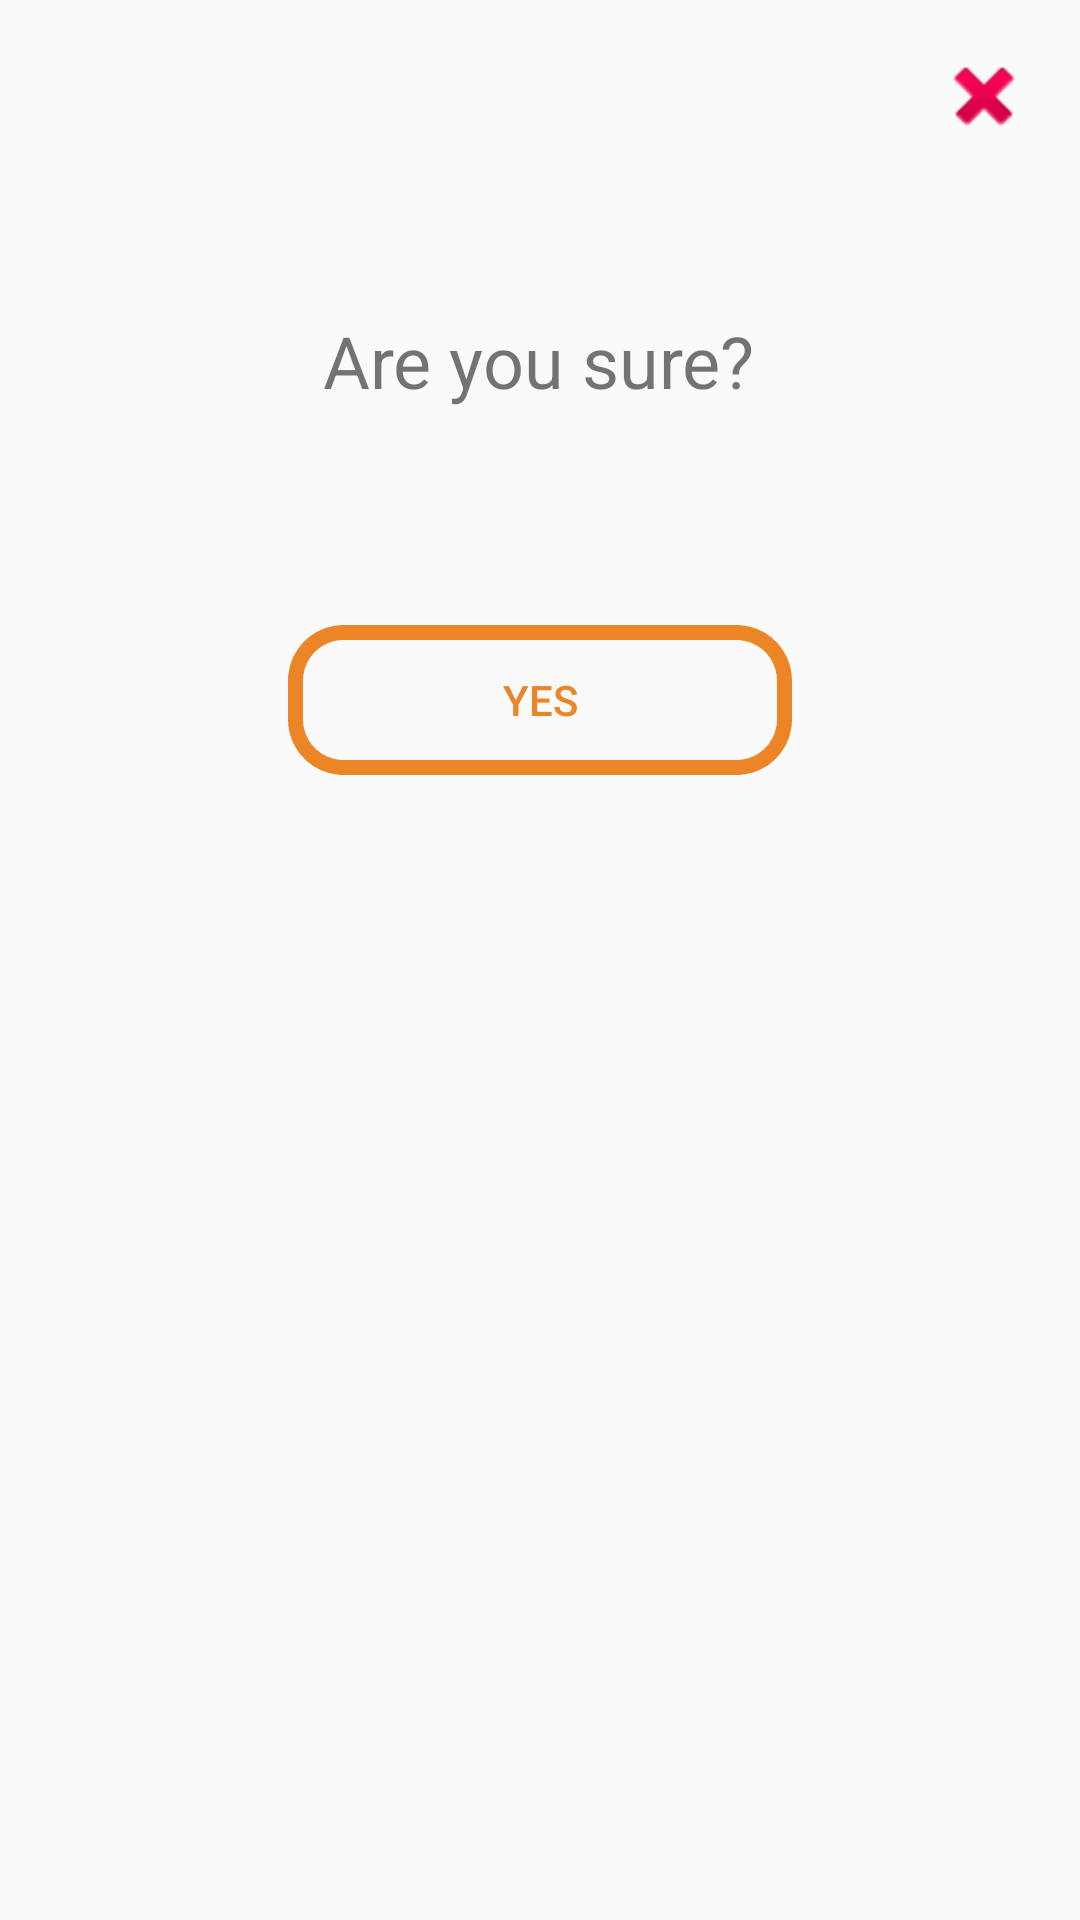

This screen was rendered from an Android layout file. Write that file and the resources it references.
<!-- AndroidManifest.xml: application theme AppTheme -->
<!-- res/layout/confirmation_dialog.xml -->
<?xml version="1.0" encoding="utf-8"?>
<androidx.constraintlayout.widget.ConstraintLayout xmlns:android="http://schemas.android.com/apk/res/android"
    xmlns:app="http://schemas.android.com/apk/res-auto"
    xmlns:tools="http://schemas.android.com/tools"
    android:layout_width="match_parent"
    android:layout_height="match_parent">

    <ImageButton
        android:id="@+id/imageButton"
        android:layout_width="wrap_content"
        android:layout_height="wrap_content"
        android:layout_marginTop="16dp"
        android:layout_marginEnd="16dp"
        android:layout_marginRight="16dp"
        android:background="@android:drawable/ic_delete"
        app:layout_constraintEnd_toEndOf="parent"
        app:layout_constraintTop_toTopOf="parent"
        app:srcCompat="@android:drawable/ic_delete" />

    <TextView
        android:id="@+id/textView"
        android:layout_width="wrap_content"
        android:layout_height="wrap_content"
        android:layout_marginTop="104dp"
        android:text="Are you sure?"
        android:textSize="24sp"
        app:layout_constraintEnd_toEndOf="parent"
        app:layout_constraintHorizontal_bias="0.498"
        app:layout_constraintStart_toStartOf="parent"
        app:layout_constraintTop_toTopOf="parent" />

    <Button
        android:id="@+id/confirmationButton"
        android:layout_width="168dp"
        android:layout_height="50dp"
        android:layout_marginTop="72dp"
        android:layout_marginBottom="30dp"
        android:background="@drawable/rounded_button_with_orange_border"
        android:text="Yes"
        android:textColor="#eb8526"
        app:layout_constraintBottom_toBottomOf="parent"
        app:layout_constraintEnd_toEndOf="parent"
        app:layout_constraintHorizontal_bias="0.5"
        app:layout_constraintStart_toStartOf="parent"
        app:layout_constraintTop_toBottomOf="@+id/textView"
        app:layout_constraintVertical_bias="0.0" />
</androidx.constraintlayout.widget.ConstraintLayout>
<!-- resources referenced by this layout -->
<resources>
  <!-- drawable rounded_button_with_orange_border (drawable-v24) -->
  <?xml version="1.0" encoding="utf-8"?>
  <shape
      xmlns:android="http://schemas.android.com/apk/res/android"
      android:shape="rectangle">
      <corners
          android:radius="16dp"
          />
  
      <stroke
          android:width="5dp"
          android:color="#eb8526"
          android:dashWidth="5dp"
          android:dashGap="0dp" />
  </shape>
  <style name="AppTheme" parent="Theme.AppCompat.Light.DarkActionBar">
          
          <item name="colorPrimary">@color/colorPrimary</item>
          <item name="colorPrimaryDark">@color/colorPrimaryDark</item>
          <item name="colorAccent">@color/colorAccent</item>
      </style>
  <color name="colorPrimary">#000000</color>
  <color name="colorPrimaryDark">#1F2A3F</color>
  <color name="colorAccent">#1F2A3F</color>
</resources>
